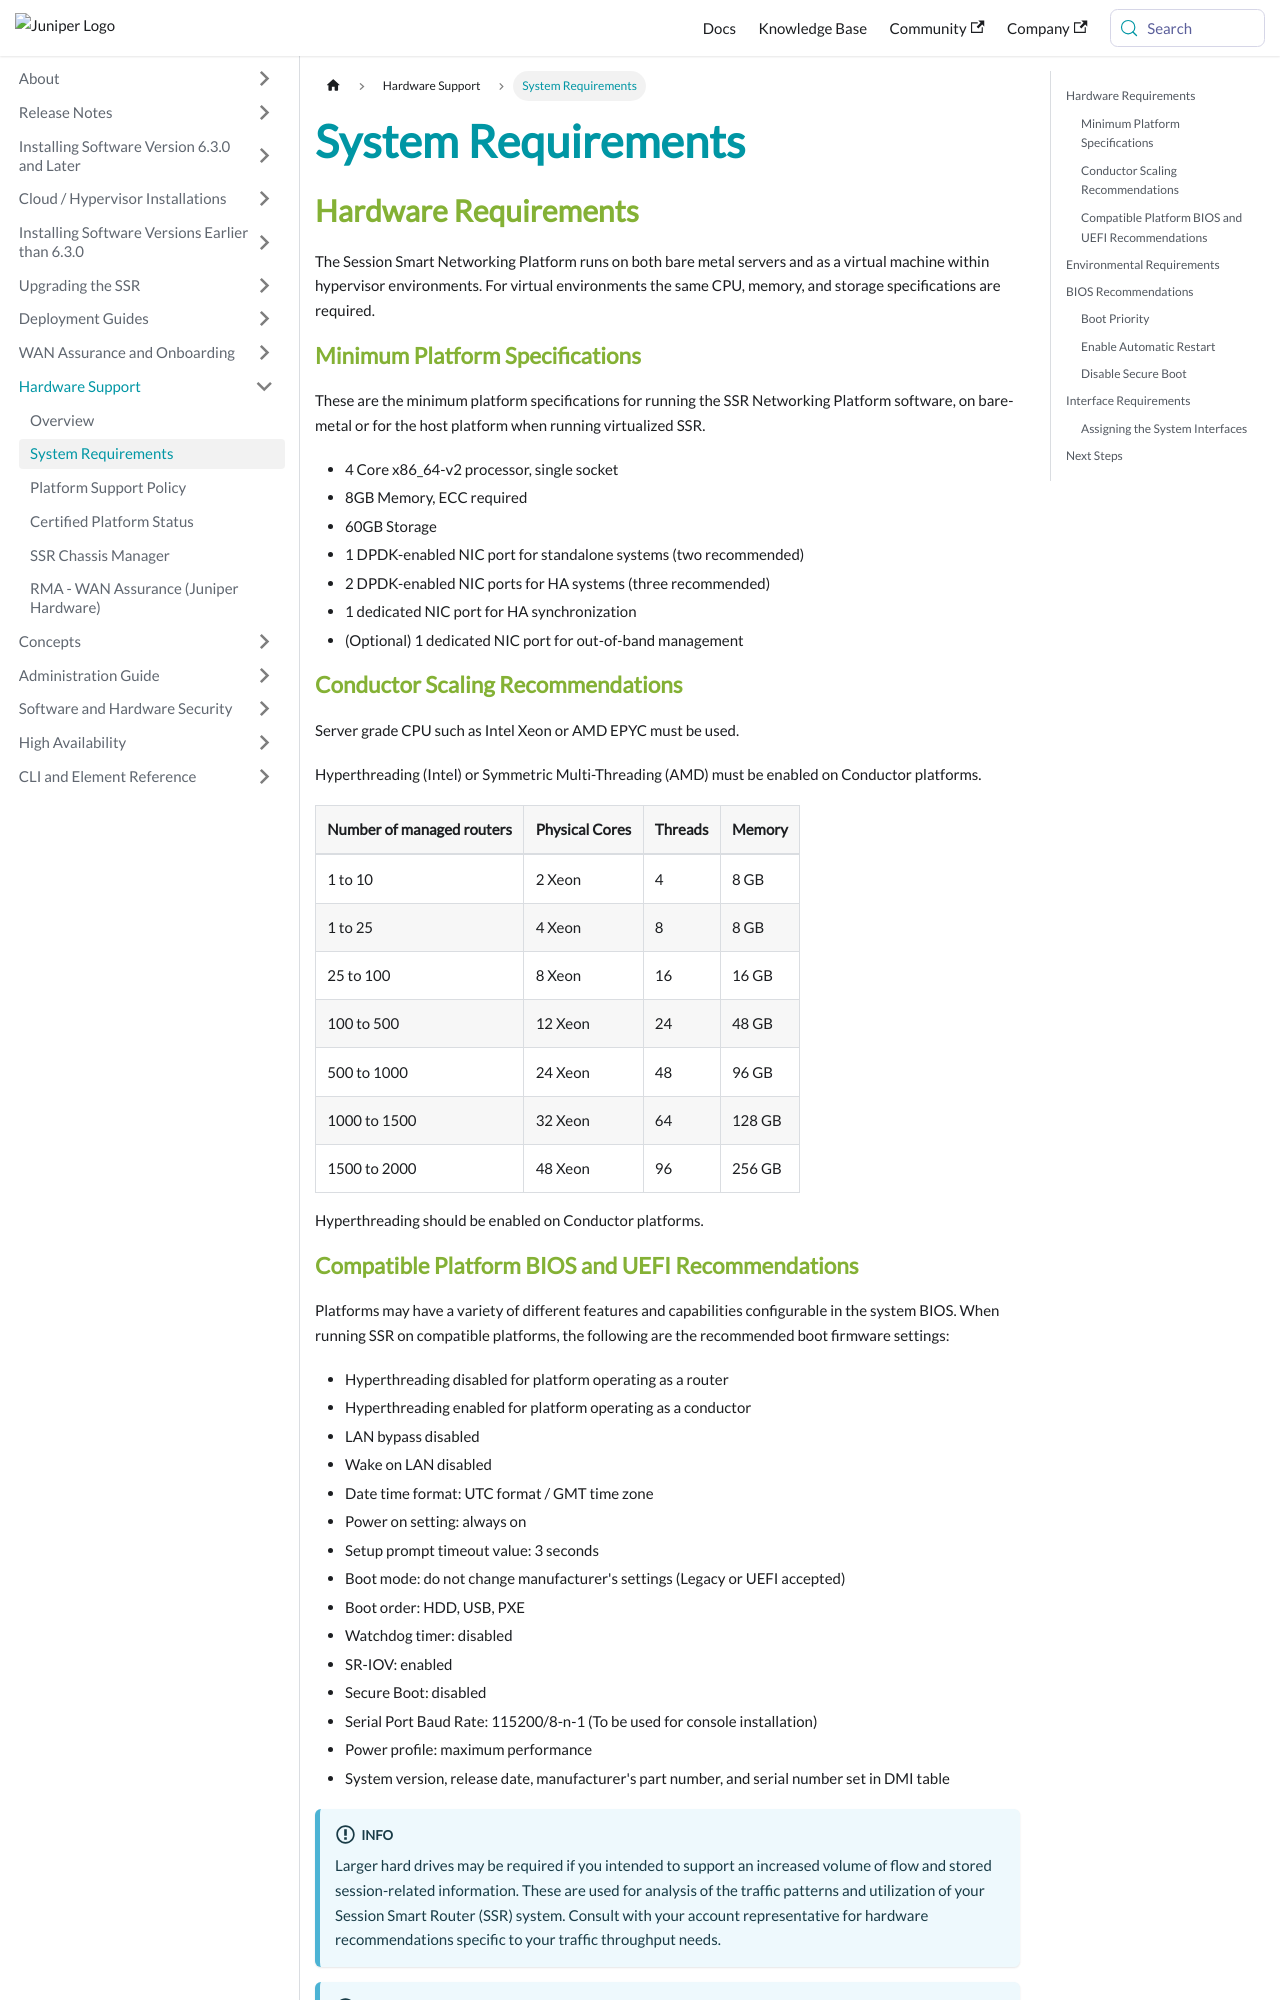

repository: 128technology/docs · page: docs/intro_system_reqs/index.html · generator: docusaurus

---
title: System Requirements
sidebar_label: System Requirements
---
## Hardware Requirements

The Session Smart Networking Platform runs on both bare metal servers and as a virtual machine within hypervisor environments. For virtual environments the same CPU, memory, and storage specifications are required.

### Minimum Platform Specifications

These are the minimum platform specifications for running the SSR Networking Platform software, on bare-metal or for the host platform when running virtualized SSR.

- 4 Core x86_64-v2 processor, single socket
- 8GB Memory, ECC required
- 60GB Storage
- 1 DPDK-enabled NIC port for standalone systems (two recommended)
- 2 DPDK-enabled NIC ports for HA systems (three recommended)
- 1 dedicated NIC port for HA synchronization
- (Optional) 1 dedicated NIC port for out-of-band management

### Conductor Scaling Recommendations

Server grade CPU such as Intel Xeon or AMD EPYC must be used.

Hyperthreading (Intel) or Symmetric Multi-Threading (AMD) must be enabled on Conductor platforms.

| Number of managed routers | Physical Cores | Threads | Memory |
| ------------------------- | -------------- | ------- | ------ |
| 1 to 10                   | 2 Xeon         | 4       | 8 GB   |
| 1 to 25                   | 4 Xeon         | 8       | 8 GB   |
| 25 to 100                 | 8 Xeon         | 16      | 16 GB  |
| 100 to 500                | 12 Xeon        | 24      | 48 GB  |
| 500 to 1000               | 24 Xeon        | 48      | 96 GB  |
| 1000 to 1500              | 32 Xeon        | 64      | 128 GB |
| 1500 to 2000              | 48 Xeon        | 96      | 256 GB |

Hyperthreading should be enabled on Conductor platforms.

### Compatible Platform BIOS and UEFI Recommendations  

Platforms may have a variety of different features and capabilities configurable in the system BIOS. When running SSR on compatible platforms, the following are the recommended boot firmware settings: 

- Hyperthreading disabled for platform operating as a router 
- Hyperthreading enabled for platform operating as a conductor 
- LAN bypass disabled 
- Wake on LAN disabled 
- Date time format: UTC format / GMT time zone 
- Power on setting: always on 
- Setup prompt timeout value: 3 seconds 
- Boot mode: do not change manufacturer's settings (Legacy or UEFI accepted) 
- Boot order: HDD, USB, PXE 
- Watchdog timer: disabled 
- SR-IOV: enabled 
- Secure Boot: disabled 
- Serial Port Baud Rate: 115200/8-n-1 (To be used for console installation) 
- Power profile: maximum performance 
- System version, release date, manufacturer's part number, and serial number set in DMI table 

:::info
Larger hard drives may be required if you intended to support an increased volume of flow and stored session-related information. These are used for analysis of the traffic patterns and utilization of your Session Smart Router (SSR) system. Consult with your account representative for hardware recommendations specific to your traffic throughput needs.
:::

:::important
While the SSR uses a journaled filesystem to limit the risk of data corruption during a power failure, the use of an uninterrupted power supply (UPS) is recommended whenever practical.
:::
